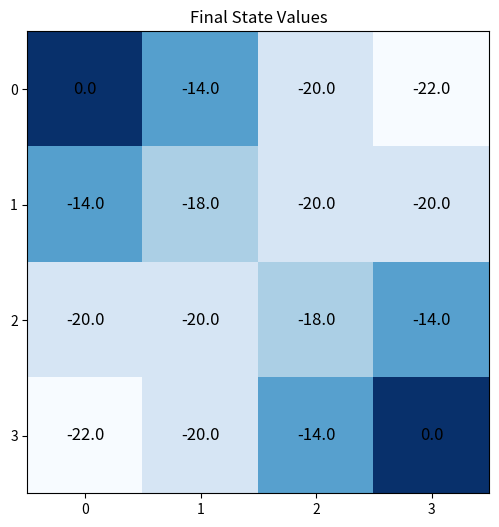

Generate this figure with matplotlib: (Note: this script raises an exception after producing the figure.)
import numpy as np
import matplotlib.pyplot as plt
import re


class GridWorld:
    def __init__(self, grid_size=4, discount=1.0, threshold=1e-4, in_place=True):
        """
        Initialize the GridWorld environment.

        The environment represents a square grid where each non-terminal state has
        four possible actions (left, up, right, down).
        Initially, all actions have equal probability (0.25).
        The state-value function V(s) is computed via
        iterative policy evaluation (under the fixed uniform policy), and then used
        to improve the policy by choosing actions that maximize the expected return.

        :param grid_size: Size of the grid (grid is square).
        :param discount: Discount factor (gamma).
        :param threshold: Convergence threshold for value updates.
        :param in_place: If True, update state-values in place.
        """
        self.grid_size = grid_size
        self.discount = discount
        self.threshold = threshold
        self.in_place = in_place
        # Define possible actions: left, up, right, down.
        self.actions = [np.array([0, -1]), np.array([-1, 0]),
                        np.array([0, 1]), np.array([1, 0])]
        # Each action is initially equally likely.
        self.action_probability = 0.25
        # Mapping of action indices to Unicode arrows.
        self.arrows = {0: '←', 1: '↑', 2: '→', 3: '↓'}
        # For labeling, also define full action names.
        self.action_names = {0: "Left", 1: "Up", 2: "Right", 3: "Down"}
        # Special state labels (if needed).
        self.SPECIAL_STATES_LABELS = {}  # e.g., {(0, 0): "A", (grid_size-1, grid_size-1): "B"}

    def is_terminal(self, state):
        """
        Check if the given state is terminal.

        :param state: [x, y] coordinates.
        :return: True if the state is terminal; otherwise, False.
        """
        x, y = state
        return (x == 0 and y == 0) or (x == self.grid_size - 1 and y == self.grid_size - 1)

    def step(self, state, action):
        """
        Execute a step in the gridworld.

        :param state: Current state [x, y].
        :param action: Action to take.
        :return: Tuple (next_state, reward).
        """
        if self.is_terminal(state):
            return state, 0

        next_state = (np.array(state) + action).tolist()
        x, y = next_state
        # If the next state is off-grid, remain in the current state.
        if x < 0 or x >= self.grid_size or y < 0 or y >= self.grid_size:
            next_state = state

        # Reward is -1 for every transition.
        reward = -1
        return next_state, reward

    def get_policy_grid(self, state_values):
        """
        Compute the greedy policy (action arrows) based on the current state-value function.

        For each non-terminal state, this method computes a one-step lookahead and selects
        the action(s) with the maximum Q-value (r + gamma * V(s')).
        It returns a 2D array (grid) of arrow symbols (or 'T' for terminal states) for visualization.

        :param state_values: 2D numpy array of state values.
        :return: 2D numpy object array with arrow symbols.
        """
        policy_grid = np.empty((self.grid_size, self.grid_size), dtype=object)
        for i in range(self.grid_size):
            for j in range(self.grid_size):
                state = [i, j]
                if self.is_terminal(state):
                    policy_grid[i, j] = 'T'
                else:
                    next_values = []
                    for action in self.actions:
                        next_state, reward = self.step(state, action)
                        q = reward + self.discount * state_values[next_state[0], next_state[1]]
                        next_values.append(q)
                    best_actions = np.where(np.array(next_values) == np.max(next_values))[0]
                    policy_grid[i, j] = ''.join(self.arrows[idx] for idx in best_actions)
        return policy_grid

    def improve_policy(self, state_values):
        """
        Improve the current policy using a one-step lookahead based on the state-value function.

        For each non-terminal state, the method computes the Q-value for each action and then
        assigns equal probability among the actions that maximize the Q-value.
        For terminal states, the policy is set to zeros.

        The returned policy is a 2D numpy array of shapes (grid_size**2, 4), where each row
        corresponds to a state (flattened) and each column to an action.

        :param state_values: 2D numpy array of state values.
        :return: 2D numpy array of shape (grid_size**2, 4) representing the improved policy probabilities.
        """
        policy = np.zeros((self.grid_size, self.grid_size, len(self.actions)))
        for i in range(self.grid_size):
            for j in range(self.grid_size):
                state = [i, j]
                if self.is_terminal(state):
                    policy[i, j, :] = 0
                else:
                    q_values = []
                    for action in self.actions:
                        next_state, reward = self.step(state, action)
                        q = reward + self.discount * state_values[next_state[0], next_state[1]]
                        q_values.append(q)
                    q_values = np.array(q_values)
                    max_q = np.max(q_values)
                    best_actions = (q_values == max_q)
                    num_best = np.sum(best_actions)
                    policy[i, j, best_actions] = 1.0 / num_best
        # Flatten the policy: shape becomes (grid_size**2, number_of_actions)
        return policy.reshape((self.grid_size * self.grid_size, len(self.actions)))

    def draw(self, grid, is_policy: bool = False, title: str = None):
        """
        Draw a grid representing either the state-value function or a policy.

        This method uses plt.imshow to render the grid with the 'Blues' colormap,
        centering the colormap on the grid's mean value.
        Each cell is annotated with either its numeric value or (if is_policy is True) the best action arrow(s)
        computed from a one-step lookahead on the state-value function.

        If a title is provided, the plot is saved in the "../generated_images" folder.

        :param grid: 2D numpy array representing state values or a policy grid.
        :param is_policy: If True, the grid is interpreted as a policy (action arrows); otherwise, numeric state values.
        :param title: Title of the plot.
        If provided, the plot is saved.
        """
        plt.figure(figsize=(1.5 * self.grid_size, 1.5 * self.grid_size))
        try:
            numeric_grid = grid.astype(np.float64)
        except (ValueError, TypeError):
            numeric_grid = np.zeros_like(grid, dtype=np.float64)

        mean_value = np.mean(numeric_grid)
        norm = plt.cm.colors.TwoSlopeNorm(vmin=np.min(numeric_grid), vcenter=mean_value, vmax=np.max(numeric_grid))
        plt.imshow(numeric_grid, cmap='Blues', norm=norm, interpolation='none')

        for i in range(grid.shape[0]):
            for j in range(grid.shape[1]):
                cell_value = grid[i, j]
                if isinstance(cell_value, (int, float, np.number)):
                    display_text = f"{round(cell_value, 2)}"
                else:
                    display_text = str(cell_value)

                if is_policy and not isinstance(cell_value, str):
                    next_values = []
                    for action in self.actions:
                        next_state, _ = self.step([i, j], action)
                        next_values.append(numeric_grid[next_state[0], next_state[1]])
                    best_actions = np.where(np.array(next_values) == np.max(next_values))[0]
                    display_text = ''.join(self.arrows[idx] for idx in best_actions)

                if (i, j) in self.SPECIAL_STATES_LABELS:
                    display_text += self.SPECIAL_STATES_LABELS[(i, j)]
                plt.text(j, i, display_text, ha='center', va='center', color='black', fontsize=12)

        plt.xticks(np.arange(grid.shape[1]))
        plt.yticks(np.arange(grid.shape[0]))
        plt.title(f"{title}")
        plt.grid(False)

        if title:
            filename = re.sub(r"[^\w\s]", "", title.lower()).replace(" ", "_").replace(".", "_") + ".png"
            save_path = f"../generated_images/{filename}"
            plt.savefig(save_path, bbox_inches='tight', dpi=300)
            plt.close()
        else:
            plt.show()

    def draw_policy_probabilities(self, policy, title: str = None, show_arrows: bool = False):
        """
        Draw a grid visualizing the policy probabilities matrix as it is.

        The policy is expected to be a 2D numpy array with shape (grid_size**2, number_of_actions)
        where each row corresponds to a state and each column to an action.
        The x-axis is labeled with action names ("Left", "Up", "Right", "Down") and the y-axis with the state indices.

        If show_arrows is True, only the arrow symbol(s) for the best action(s) (i.e., with maximum probability)
        are displayed in each row.
        Otherwise, only the numerical probabilities are shown.

        :param policy: 2D numpy array of shape (grid_size**2, 4) representing action probabilities.
        :param title: Title of the plot.
        If provided, the plot is saved.
        :param show_arrows: If True, display only the best action arrow(s); otherwise, display only numerical probabilities.
        """
        # Create a figure sized appropriately for a matrix of shape (grid_size**2, 4).
        num_states = self.grid_size * self.grid_size
        num_actions = len(self.actions)
        plt.figure(figsize=(num_actions * 2, num_states * 0.5))

        # Plot the policy matrix.
        plt.imshow(policy, cmap='Blues', interpolation='none')

        # Set x-ticks with action names and y-ticks with state indices.
        plt.xticks(np.arange(num_actions), [self.action_names[i] for i in range(num_actions)])
        plt.yticks(np.arange(num_states), [str(i) for i in range(num_states)])

        # Annotate each cell with either the probability value or arrow(s).
        for i in range(num_states):
            for j in range(num_actions):
                cell_value = policy[i, j]
                if show_arrows:
                    # For each state (row), find the best action(s)
                    best_actions = np.where(policy[i, :] == np.max(policy[i, :]))[0]
                    # Only show arrows in the cell if this column is among the best actions.
                    display_text = self.arrows[j] if j in best_actions else ""
                else:
                    display_text = f"{round(cell_value, 2)}"
                plt.text(j, i, display_text, ha='center', va='center', color='black', fontsize=10)

        plt.title(f"{title}")
        plt.grid(False)

        if title:
            filename = re.sub(r"[^\w\s]", "", title.lower()).replace(" ", "_").replace(".", "_") + ".png"
            save_path = f"../generated_images/{filename}"
            plt.savefig(save_path, bbox_inches='tight', dpi=300)
            plt.close()
        else:
            plt.show()

    def compute_state_value(self, show_policy=False, show_arrows=False):
        """
        Compute the state-value function V(s) using iterative policy evaluation.

        The current implementation uses a fixed policy (equal probability 0.25 for all actions)
        to update V(s) using the Bellman equation:

            V(s) = sum_a [ π(a|s) * (r(s, a) + γ * V(s')) ]

        Where π(a|s) is 0.25 for all actions.
        This method returns the final state-value function.
        Optionally, it visualizes the state values (or the greedy policy based on V) every 5 iterations.

        :param show_policy: Whether to draw the grid every 5 iterations.
        :param show_arrows: When True, draw policy arrows computed from V; otherwise, draw state values.
        :return: Tuple (final state_values, number of iterations).
        """
        V = np.zeros((self.grid_size, self.grid_size))
        iteration = 0
        previous_policy = None

        while True:
            state_values = V if self.in_place else V.copy()
            old_values = state_values.copy()

            for i in range(self.grid_size):
                for j in range(self.grid_size):
                    value = 0
                    state = [i, j]
                    for action in self.actions:
                        next_state, reward = self.step(state, action)
                        value += self.action_probability * (
                                reward + self.discount * state_values[next_state[0], next_state[1]]
                        )
                    V[i, j] = value

            iteration += 1

            if show_policy and iteration % 5 == 0:
                if show_arrows:
                    current_policy = self.get_policy_grid(V)
                    if previous_policy is None or not np.array_equal(current_policy, previous_policy):
                        self.draw(V, is_policy=True, title=f"Iteration {iteration} (Policy Arrows)")
                        previous_policy = current_policy.copy()
                else:
                    self.draw(V, is_policy=False, title=f"Iteration {iteration} (State Values)")

            if np.max(np.abs(old_values - V)) < self.threshold:
                break

        return V, iteration


# Example usage:
if __name__ == '__main__':
    env = GridWorld(grid_size=4, discount=1.0, threshold=1e-4, in_place=True)

    # Compute the state-value function V(s) using iterative policy evaluation.
    state_values, num_iter = env.compute_state_value(show_policy=False, show_arrows=False)
    print("Final state values after {} iterations:".format(num_iter))
    print(state_values)

    # Visualize the final state-value function.
    env.draw(state_values, is_policy=False, title="Final State Values")

    # Improve the policy based on the computed state values.
    improved_policy = env.improve_policy(state_values)
    # improved_policy now has shape (grid_size**2, 4)

    # Visualize the improved policy probabilities.
    # Set show_arrows=False to display only numerical probabilities.
    env.draw_policy_probabilities(improved_policy, title="Improved Policy Probabilities", show_arrows=False)
